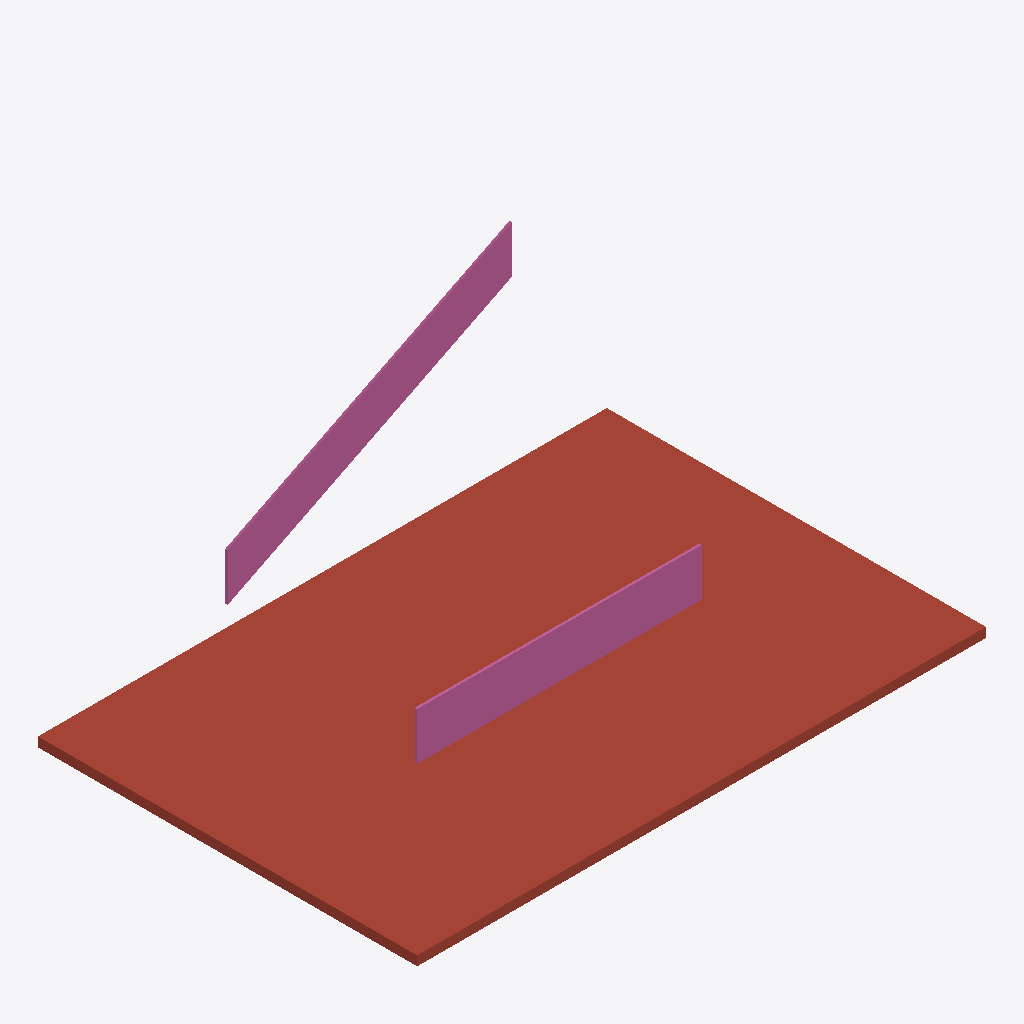
Isometric view of an IFC building model (IFC-SPF (STEP), schema IFC4, length unit metre), seen from the south-west, elements coloured by IFC class: 2 railings (pink), 1 roof (red-brown).
Extent 12.0 m × 8.0 m × 6.6 m (x, y, z). Storeys (1): Piano terra at 0.00 m. Elements (3): 2 IfcRailing, 1 IfcSlab.

HEADER;
FILE_DESCRIPTION(('ViewDefinition [ReferenceView_V1.2]'),'2;1');
FILE_NAME('ringhiera-scala.ifc','2026-11-14T00:00:00',(''),(''),'','sospesi','');
FILE_SCHEMA(('IFC4'));
ENDSEC;
DATA;
#6=IFCPROJECT('0000000000000000000901',$,'Ringhiera di scala',$,$,$,$,(#5),#2);
#8=IFCSITE('0000000000000000000902',$,'Default',$,$,#7,$,$,.ELEMENT.,$,$,0.0,$,$);
#10=IFCBUILDING('0000000000000000000903',$,'Edificio',$,$,#9,$,$,.ELEMENT.,$,$,$);
#12=IFCBUILDINGSTOREY('0000000000000000000904',$,'Piano terra',$,$,#11,$,$,.ELEMENT.,0.0);
#113=IFCSLAB('0000000000000000000910',$,'TETTO',$,$,#112,#109,$,.ROOF.);
#213=IFCRAILING('0000000000000000000911',$,'RINGHIERA_SCALA',$,$,#212,#209,$,$);
#313=IFCRAILING('0000000000000000000912',$,'RINGHIERA_PIANA',$,$,#312,#309,$,$);
ENDSEC;
